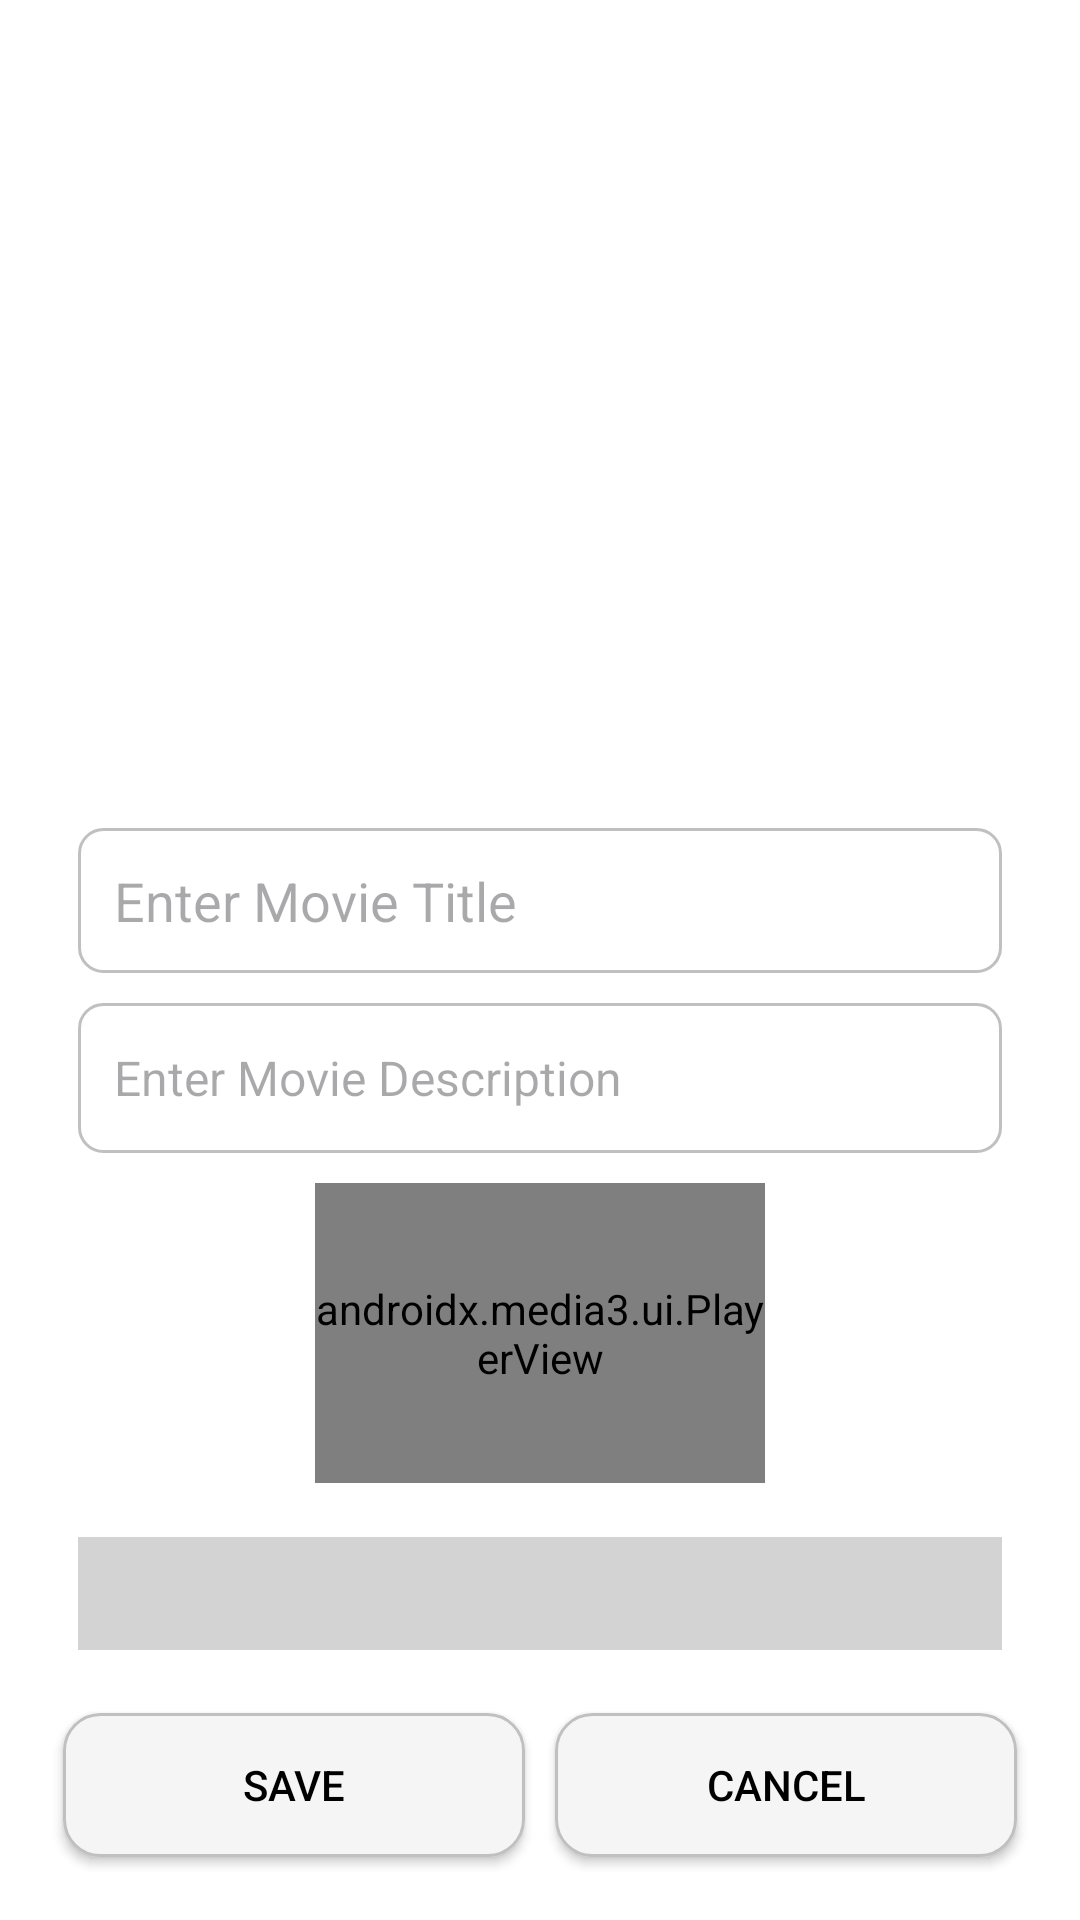

Write the Android layout XML for this screen, with the resource values it uses.
<!-- AndroidManifest.xml: application theme Theme.MyApplication -->
<!-- res/layout/activity_movie_add_edit.xml -->
<LinearLayout xmlns:android="http://schemas.android.com/apk/res/android"
    xmlns:tools="http://schemas.android.com/tools"
    android:id="@+id/main"
    android:layout_width="match_parent"
    android:layout_height="match_parent"
    android:background="@color/white"
    android:orientation="vertical"
    android:padding="16dp">

    
    <ImageView
        android:id="@+id/imgMoviePoster"
        android:layout_width="250dp"
        android:layout_height="250dp"
        android:layout_gravity="center"
        android:layout_marginBottom="10dp"
        android:clickable="true"
        android:contentDescription="@string/movie_poster"
        android:focusable="true"
        android:scaleType="centerCrop"
        android:src="@drawable/no_image_found" />

    
    <EditText
        android:id="@+id/etMovieTitle"
        android:layout_width="match_parent"
        android:layout_height="wrap_content"
        android:layout_marginStart="10dp"
        android:layout_marginEnd="10dp"
        android:background="@drawable/edit_text_background_light"
        android:hint="@string/enter_movie_title"
        android:importantForAutofill="no"
        android:inputType="text"
        android:padding="12dp"
        android:textColor="@color/black"
        android:textSize="18sp" />

    
    <EditText
        android:id="@+id/etMovieDescription"
        android:layout_width="match_parent"
        android:layout_height="wrap_content"
        android:layout_marginStart="10dp"
        android:layout_marginTop="10dp"
        android:layout_marginEnd="10dp"
        android:background="@drawable/edit_text_background_light"
        android:hint="@string/enter_movie_description"
        android:importantForAutofill="no"
        android:inputType="textMultiLine"
        android:minHeight="50dp"
        android:padding="12dp"
        android:textColor="@color/black"
        android:textSize="16sp" />

    
    <ProgressBar
        android:id="@+id/progressBar"
        style="@android:style/Widget.ProgressBar.Large"
        android:layout_width="wrap_content"
        android:layout_height="wrap_content"
        android:layout_gravity="center"
        android:visibility="gone" />

    <TextView
        android:id="@+id/tvProgressBar"
        android:layout_width="wrap_content"
        android:layout_height="wrap_content"
        android:layout_gravity="center"
        android:textColor="@color/black"
        android:visibility="gone" />

    
    <androidx.media3.ui.PlayerView
        android:id="@+id/video"
        android:layout_width="150dp"
        android:layout_height="100dp"
        android:layout_gravity="center"
        android:layout_margin="10dp" />

    
    <androidx.recyclerview.widget.RecyclerView
        android:id="@+id/rvGroupCategories"
        android:layout_width="match_parent"
        android:layout_height="0dp"
        android:layout_marginStart="10dp"
        android:layout_marginTop="8dp"
        android:layout_marginEnd="10dp"
        android:layout_weight="1"
        android:background="@color/lightGray"
        android:padding="8dp" />

    
    <LinearLayout
        android:layout_width="match_parent"
        android:layout_height="wrap_content"
        android:layout_marginTop="16dp"
        android:gravity="center"
        android:orientation="horizontal">

        <Button
            android:id="@+id/btnSaveMovie"
            android:layout_width="0dp"
            android:layout_height="wrap_content"
            android:layout_margin="5dp"
            android:layout_marginStart="10dp"
            android:layout_marginEnd="10dp"
            android:layout_weight="1"
            android:background="@drawable/button_background_light"
            android:padding="12dp"
            android:text="@string/save"
            android:textColor="@color/black"
            tools:ignore="ButtonStyle" />

        <Button
            android:id="@+id/btnCancel"
            android:layout_width="0dp"
            android:layout_height="wrap_content"
            android:layout_margin="5dp"
            android:layout_marginStart="10dp"
            android:layout_marginEnd="10dp"
            android:layout_weight="1"
            android:background="@drawable/button_background_light"
            android:padding="12dp"
            android:text="@string/cancel"
            android:textColor="@color/black"
            tools:ignore="ButtonStyle" />
    </LinearLayout>
</LinearLayout>
<!-- resources referenced by this layout -->
<resources>
  <color name="black">#FF000000</color>
  <color name="lightGray">#D3D3D3</color>
  <color name="white">#FFFFFFFF</color>
  <!-- drawable button_background_light (drawable) -->
  <?xml version="1.0" encoding="utf-8"?>
  <selector xmlns:android="http://schemas.android.com/apk/res/android">
      <item android:state_pressed="true">
          <shape android:shape="rectangle">
              <solid android:color="#D3D3D3"/> 
              <corners android:radius="12dp"/>
          </shape>
      </item>
      <item>
          <shape android:shape="rectangle">
              <solid android:color="#F5F5F5"/> 
              <corners android:radius="12dp"/>
              <stroke android:width="1dp" android:color="#C0C0C0"/> 
          </shape>
      </item>
  </selector>
  <!-- drawable edit_text_background_light (drawable) -->
  <?xml version="1.0" encoding="utf-8"?>
  <shape xmlns:android="http://schemas.android.com/apk/res/android" android:shape="rectangle">
      <solid android:color="#FFFFFF"/> 
      <corners android:radius="8dp"/> 
      <stroke android:width="1dp" android:color="#C0C0C0"/> 
      <padding android:left="12dp" android:top="8dp" android:right="12dp" android:bottom="8dp"/>
  </shape>
  <string name="cancel">Cancel</string>
  <string name="enter_movie_description">Enter Movie Description</string>
  <string name="enter_movie_title">Enter Movie Title</string>
  <string name="movie_poster">Movie Poster</string>
  <string name="save">Save</string>
  <style name="Theme.MyApplication" parent="Base.Theme.MyApplication" />
  <style name="Base.Theme.MyApplication" parent="Theme.Material3.DayNight.NoActionBar">
  
          <item name="android:windowLightStatusBar">true</item>
          
  
  
          
          
          
          
      </style>
</resources>
